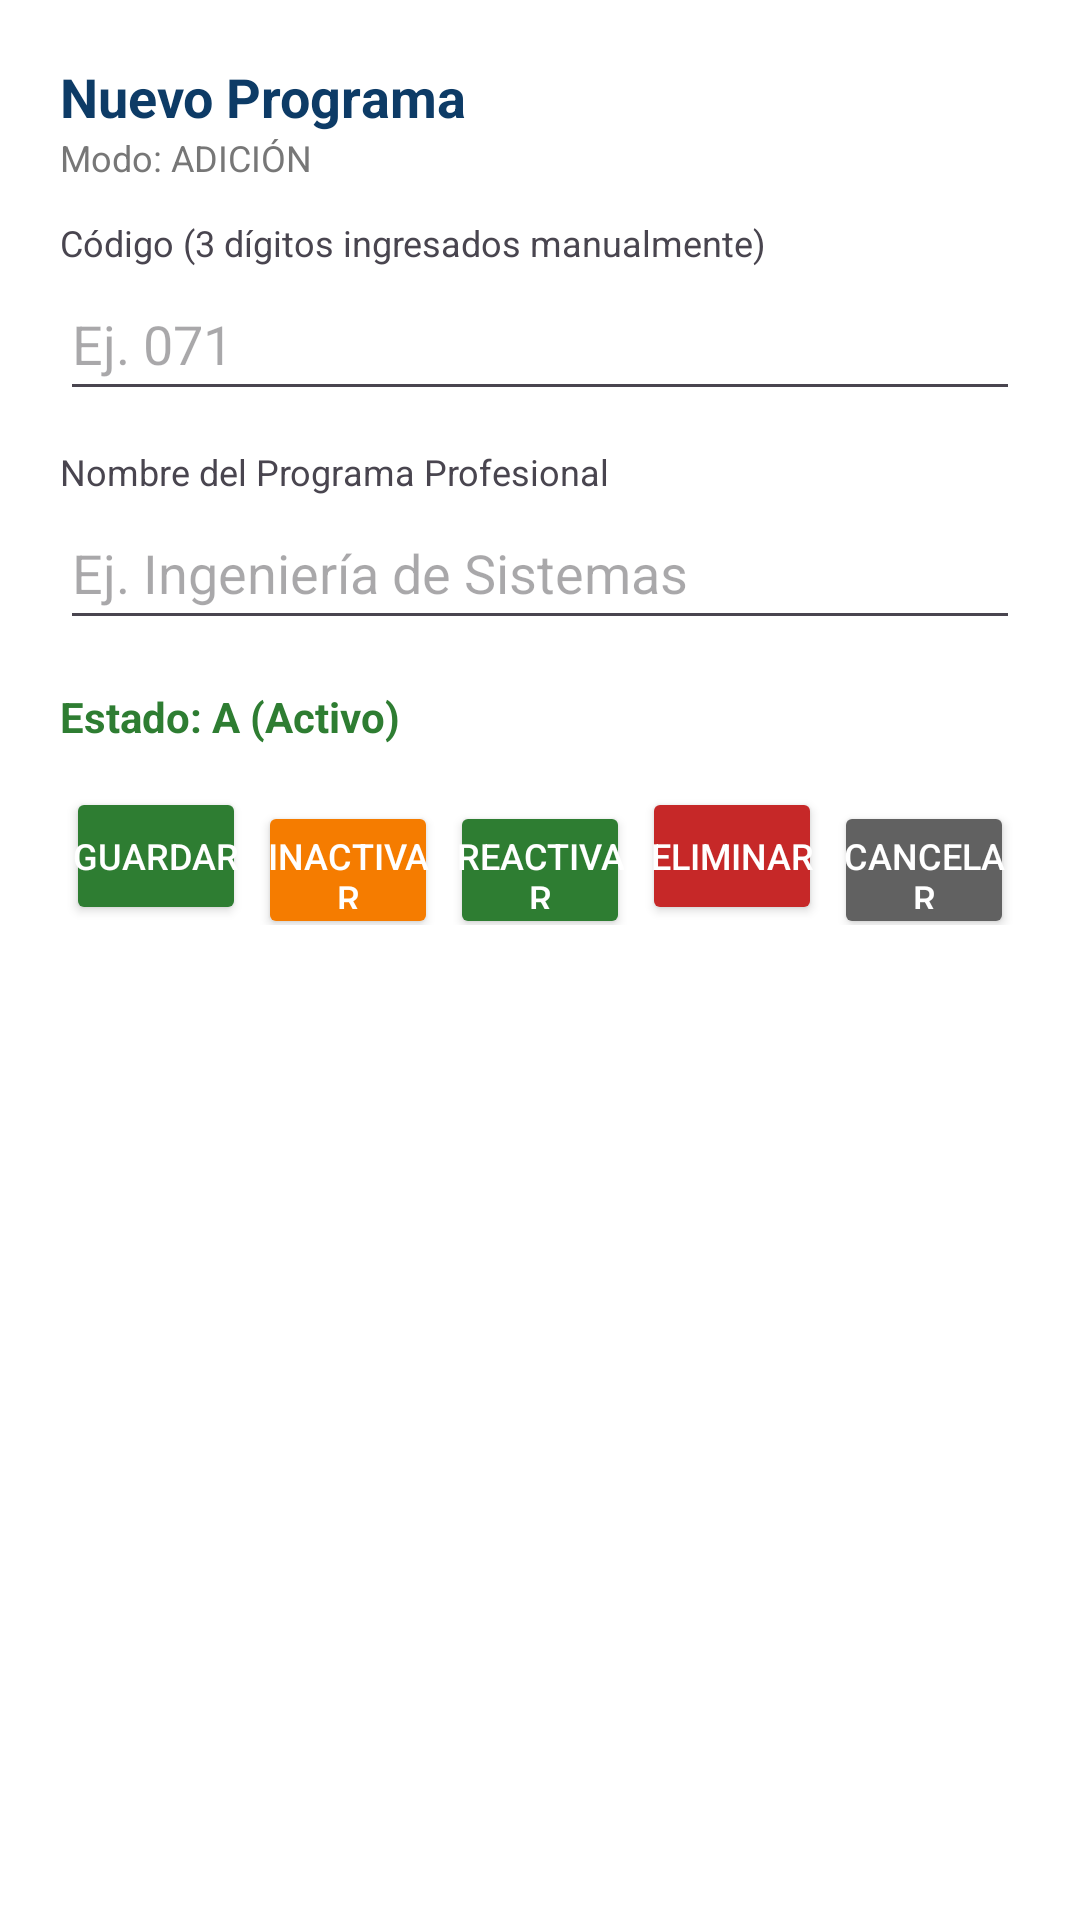

Here is an Android app screen rendered from its layout file. Give the layout XML and the strings, colors and styles it references.
<!-- AndroidManifest.xml: application theme Theme.AplicacionMantenimiento -->
<!-- res/layout/bottom_sheet_programa.xml -->
<?xml version="1.0" encoding="utf-8"?>
<ScrollView xmlns:android="http://schemas.android.com/apk/res/android"
    android:layout_width="match_parent"
    android:layout_height="wrap_content"
    android:background="#FFFFFF">

    <LinearLayout
        android:layout_width="match_parent"
        android:layout_height="wrap_content"
        android:orientation="vertical"
        android:padding="20dp">

        <TextView
            android:id="@+id/tvTituloSheetProg"
            android:layout_width="wrap_content"
            android:layout_height="wrap_content"
            android:text="Nuevo Programa"
            android:textSize="18sp"
            android:textStyle="bold"
            android:textColor="#0D3B66" />

        <TextView
            android:id="@+id/tvModoSheetProg"
            android:layout_width="wrap_content"
            android:layout_height="wrap_content"
            android:text="Modo: ADICIÓN"
            android:textSize="12sp"
            android:textColor="#777777"
            android:layout_marginBottom="12dp" />

        <TextView
            android:layout_width="wrap_content"
            android:layout_height="wrap_content"
            android:text="Código (3 dígitos ingresados manualmente)"
            android:textSize="12sp" />

        <EditText
            android:id="@+id/etCodigoProgramaSheet"
            android:layout_width="match_parent"
            android:layout_height="48dp"
            android:inputType="number"
            android:digits="0123456789"
            android:maxLength="3"
            android:hint="Ej. 071"
            android:layout_marginBottom="12dp" />

        <TextView
            android:layout_width="wrap_content"
            android:layout_height="wrap_content"
            android:text="Nombre del Programa Profesional"
            android:textSize="12sp" />

        <EditText
            android:id="@+id/etNombreProgramaSheet"
            android:layout_width="match_parent"
            android:layout_height="wrap_content"
            android:minHeight="48dp"
            android:inputType="textCapWords"
            android:maxLength="80"
            android:hint="Ej. Ingeniería de Sistemas"
            android:layout_marginBottom="8dp" />

        <TextView
            android:id="@+id/tvEstadoActualSheetProg"
            android:layout_width="wrap_content"
            android:layout_height="wrap_content"
            android:text="Estado: A (Activo)"
            android:textStyle="bold"
            android:textColor="#2E7D32"
            android:layout_marginTop="8dp"
            android:layout_marginBottom="14dp" />

        
        <LinearLayout
            android:layout_width="match_parent"
            android:layout_height="wrap_content"
            android:orientation="horizontal">

            <Button
                android:id="@+id/btnSheetGuardarProg"
                android:layout_width="0dp"
                android:layout_height="46dp"
                android:layout_weight="1"
                android:layout_marginHorizontal="2dp"
                android:backgroundTint="#2E7D32"
                android:paddingHorizontal="2dp"
                android:text="Guardar"
                android:textSize="12sp"
                android:textColor="#FFFFFF" />

            <Button
                android:id="@+id/btnSheetInactivarProg"
                android:layout_width="0dp"
                android:layout_height="46dp"
                android:layout_weight="1"
                android:layout_marginHorizontal="2dp"
                android:backgroundTint="#F57C00"
                android:paddingHorizontal="2dp"
                android:text="Inactivar"
                android:textSize="12sp"
                android:textColor="#FFFFFF" />

            <Button
                android:id="@+id/btnSheetReactivarProg"
                android:layout_width="0dp"
                android:layout_height="46dp"
                android:layout_weight="1"
                android:layout_marginHorizontal="2dp"
                android:backgroundTint="#2E7D32"
                android:paddingHorizontal="2dp"
                android:text="Reactivar"
                android:textSize="12sp"
                android:textColor="#FFFFFF" />

            <Button
                android:id="@+id/btnSheetEliminarProg"
                android:layout_width="0dp"
                android:layout_height="46dp"
                android:layout_weight="1"
                android:layout_marginHorizontal="2dp"
                android:backgroundTint="#C62828"
                android:paddingHorizontal="2dp"
                android:text="Eliminar"
                android:textSize="12sp"
                android:textColor="#FFFFFF" />

            <Button
                android:id="@+id/btnSheetCancelarProg"
                android:layout_width="0dp"
                android:layout_height="46dp"
                android:layout_weight="1"
                android:layout_marginHorizontal="2dp"
                android:backgroundTint="#616161"
                android:paddingHorizontal="2dp"
                android:text="Cancelar"
                android:textSize="12sp"
                android:textColor="#FFFFFF" />
        </LinearLayout>

    </LinearLayout>
</ScrollView>
<!-- resources referenced by this layout -->
<resources>
  <style name="Theme.AplicacionMantenimiento" parent="Base.Theme.AplicacionMantenimiento" />
  <style name="Base.Theme.AplicacionMantenimiento" parent="Theme.Material3.DayNight.NoActionBar">
          
          
      </style>
</resources>
